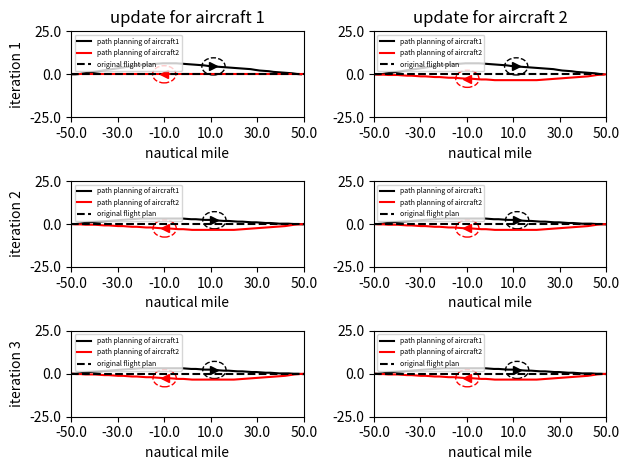
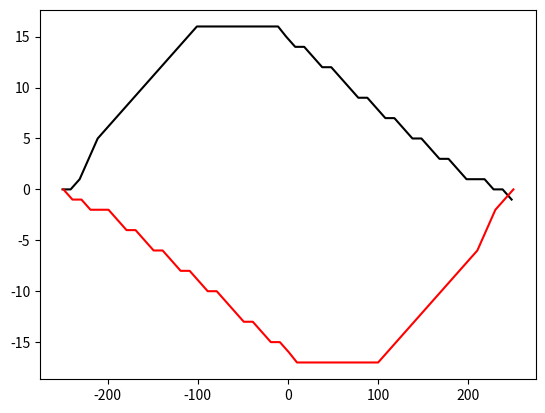

These charts were generated, in order, by the following Python code:
import abc
import math
import numpy as np
from collections import deque
import matplotlib.pyplot as plt
import sys

class Grid:
    def __init__(self, x_range, y_range, initialValue = 0):
        self.x = np.arange(x_range[0], x_range[1], x_range[2])
        self.y = np.arange(y_range[0], y_range[1], y_range[2])
        #self.data = [deque([initialValue for i in range(y_range[0], y_range[1] + y_range[2], y_range[2])]) for j in range(x_range[0], x_range[1] + x_range[2], x_range[2])]

    def dist(self, intruder_pos):
        xx, yy = np.meshgrid(self.x, self.y)
        dist_map = np.sqrt((xx - intruder_pos[0])**2 + (yy - intruder_pos[1])**2)
        return dist_map

    def get_vertex_neighbours(self, pos, head, action_space, time): #ToDo3: define action space
        neighbour = {}
        new_head = list(head + action_space)
        dx = np.cos(new_head) * g_speed * time_step
        dy = np.sin(new_head) * g_speed * time_step
        new_pos = list(zip(pos[0] + dx, pos[1] + dy))
        vertex_x = (pos[0] + dx) // 1
        vertex_y = (pos[1] + dy) // 1
        new_time = (time + 1) * np.ones(len(dx))
        vertex = list(zip(vertex_x, vertex_y))
        poshead = list(zip(new_pos, new_head, new_time))
        jj = 0
        for ii in vertex:
            neighbour[ii] = poshead[jj]
            jj += 1
        #neighbour[vertex] = list(zip(new_pos, new_head))
        return neighbour

    def dist2init_trj(self, pos, init_trj_para):
        pos_x = pos[0]
        pos_y = pos[1]
        a = init_trj_para[0]
        b = init_trj_para[1]
        return abs(a * pos_x - pos_y + b) / math.sqrt(a**2 + 1)

    def point_dist(self, pos, init_pos):
        pos = np.array(pos)
        init_pos = np.array(init_pos)
        return math.sqrt(sum((init_pos - pos)**2))

class Aircraft:
    def __init__(self, name, x_pos, y_pos, heading, plan):
        self.name = name
        self.x_pos = x_pos
        self.y_pos = y_pos
        self.heading = heading
        self.plan = plan # list of action (delta_angle)

    def set_ac(self): #using dictionary to describe an aircraft
        ac_dic = dict()
        ac_dic[self.name] = [self.x_pos, self.y_pos, self.heading, self.plan]
        return ac_dic

    def init_plan_traj(self, a,b,x):
        y = a * x + b
        return [x, y]

def heuristic(pos, own_name):
    init_trj_para = init_plan[own_name][0]
    init_pos = init_plan[own_name][2]
    waypoint = init_plan[own_name][1]
    trvl_dist = world.point_dist(waypoint, init_pos) #distance from start point to waypoint
    wp_cst = AA * trvl_dist + 1 #AA is a negative parameter
    h = wp_cst - world.point_dist(pos, waypoint) * AA
    a = init_trj_para[0]
    b = init_trj_para[1] # y = a * x + b
    try:
        if init_pos[1] != a * init_pos[0] + b or waypoint[1] != a * waypoint[0] + b:
            raise ValueError("The start point or waypoint is not in the flight plan")
    except ValueError as ve:
        print(ve)
    return h

def chebishev_heuristic(start, goal):
    # Use Chebyshev distance heuristic if we can move one square either
    # adjacent or diagonal
    D = 0.1
    D2 = 0.1
    dx = abs(start[0] - goal[0])
    dy = abs(start[1] - goal[1])
    return D * (dx + dy) + (D2 - 2 * D) * min(dx, dy)


def heuristic_cos(pos, head, own_name):
    waypoint = np.array(init_plan[own_name][1])
    pos = np.array(pos)
    vector = waypoint - pos
    ang = math.atan2(vector[1], vector[0])
    '''if vector[0] >= 0:
        ang = math.atan2(vector[1], vector[0])
    else:
        ang = math.atan2(vector[1], vector[0]) + math.pi'''
    theta = head - ang
    h = (1 - math.cos(theta)) * CC
    return h


def heuristic_dis(current_pos, neighbour_pos,own_name):
    waypoint = init_plan[own_name][1]
    r = world.point_dist(neighbour_pos, waypoint)
    R = world.point_dist(current_pos, waypoint)
    rmax = g_speed * time_step
    h = (1 - (R-r)/rmax) * DD
    return h

def heuristic_fp(current_pos, neighbour_pos,own_name):
    init_trj_para = init_plan[own_name][0]
    h1 = world.dist2init_trj(neighbour_pos, init_trj_para) * EE

    waypoint = init_plan[own_name][1]
    r = world.point_dist(neighbour_pos, waypoint)
    R = world.point_dist(current_pos, waypoint)
    rmax = g_speed * time_step
    h2 = (1 - (R - r) / rmax) * DD
    return h1+h2

def cst_map(intruder_pos): #for plot figure
    world = Grid(x_range, y_range)
    dist2 = world.dist(intruder_pos)
    cst_map = np.exp(-dist2)
    return cst_map

def st_cst(intruder_pos, own_pos): #for calculation
    own_pos_temp = np.array(own_pos)
    dist2 = np.sum((intruder_pos - own_pos_temp)**2, 1)
    dist = np.sqrt(dist2)
    #print(np.isnan(dist[dist < SEP]).any())
    if len(dist[dist < SEP]) == 0:
        state_cost = np.sum(np.exp(-(dist-SEP)**2 / gamma2))
    else:
        state_cost = sys.maxsize
    return state_cost

def head_cst(current_head, init_head):
    return ((current_head - init_head) * 180 / (10 * math.pi)) * CC

def plan2pos(init_pos, init_head, plan):
    start_pos = init_pos.copy()
    plan = np.array(plan)
    head_angl = plan.dot(np.transpose(np.tri(len(plan), len(plan), 0))) + init_head
    delta_x = np.cos(head_angl) * g_speed * time_step
    delta_y = np.sin(head_angl) * g_speed * time_step
    pos_x = delta_x.dot(np.transpose(np.tri(len(delta_x), len(delta_x), 0))) + start_pos[0]
    pos_y = delta_y.dot(np.transpose(np.tri(len(delta_y), len(delta_y), 0))) + start_pos[1]
    pos = np.array(list(zip(pos_x, pos_y)))
    return pos

def AStarSearch(intruder, own_name):
    G = {} #Actual movement cost to each position from the start position
    F = {} #Estimated movement cost of start to end going via this position

    #get the position plan of the intruder(s)
    init_pos = init_plan[own_name][2]
    init_head = init_plan[own_name][3]
    start = (init_pos[0]//1, init_pos[1]//1)
    end_pos = init_plan[own_name][1]
    end = (end_pos[0]//1, end_pos[1]//1)

    # Initialize starting values
    G[start] = [0, init_head]
    F[start] = heuristic_cos(start, init_head, own_name) # ToDo 1: heuristic function

    closedVertices = set()
    openVertices = {start: [init_pos, init_head, 0]}
    cameFrom = {}
    currentTime = 0

    while len(openVertices) > 0:
        #Get the vertex in the open list with the lowest F score
        currentVertex = None
        currentFscore = None
        for vertex in openVertices:
            if currentVertex is None or F[vertex] < currentFscore:
                currentFscore = F[vertex]
                currentVertex = vertex
                currentHead = openVertices[vertex][1]
                currentPos = openVertices[vertex][0]
                currentTime = openVertices[vertex][2]
        intruder_pos = []
        for name in intruder:
            if currentTime >= np.shape(intruder[name])[0]-1:
                intruder_pos.append(intruder[name][-1])
            else:
                intruder_pos.append(intruder[name][int(currentTime)+1])

        #if currentVertex[0] > x_range[1] or currentVertex[0] < x_range[0]:
        dis2end = world.point_dist(currentVertex, end_pos)
        if dis2end <= g_speed * time_step:
            #retrace our route backward
            path = [currentVertex]
            act = [currentHead * 180 / math.pi]
            while currentVertex in cameFrom:
                currentAct = cameFrom[currentVertex][1]
                currentVertex = cameFrom[currentVertex][0]
                path.append(currentVertex)
                act.append(currentAct * 180 / math.pi)
            act = list((np.array(act) + 0.01) // 1)
            path.reverse()
            act.reverse()
            return path, act #Done!

        #Mark the current vertex as closed.
        del(openVertices[currentVertex])
        closedVertices.add(currentVertex)

        #Update scores for vertices near the current position
        neighbour = world.get_vertex_neighbours(currentPos, currentHead, action_space, currentTime)#dict(neighbourVertex: [neighbourPos,neighbourHead])
        for neighbourVertex in neighbour: #ToDo2: get_vertex_neighbours function
            if neighbourVertex in closedVertices:
                continue
            neighbourPos = neighbour[neighbourVertex][0]
            candidateG = st_cst(intruder_pos, neighbourPos)
            if neighbourVertex not in openVertices:
                openVertices[neighbourVertex] = neighbour[neighbourVertex] #Discovered a new vertex
            elif candidateG >= G[neighbourVertex]:
                continue

            # Adopt this G score
            neighbourHead = neighbour[neighbourVertex][1]
            delta_angle = neighbourHead - currentHead
            cameFrom[neighbourVertex] = [currentVertex, delta_angle]
            G[neighbourVertex] = candidateG
            H = heuristic_cos(currentPos, neighbourHead, own_name)
            #H2 = chebishev_heuristic(neighbourPos, init_plan[own_name][1])
            #headCost = head_cst(neighbour[neighbourVertex][1], init_head)
            #actionCost = abs(delta_angle) * DD
            F[neighbourVertex] = G[neighbourVertex] + H
    raise RuntimeError("A* failed to find a solution")


def main():
    iter_step = 0
    path = {}
    fig, axs = plt.subplots(num_iteration, 2)
    i = 0
    for ac in init_plan:
        x = init_plan[ac][2][0] + math.cos(init_plan[ac][3]) * g_speed * np.arange(0, maxTimeStep + 100)
        y = init_plan[ac][2][1] + math.sin(init_plan[ac][3]) * g_speed * np.arange(0, maxTimeStep + 100)
        path[ac] = np.array(list(zip(x, y)))
    while iter_step < num_iteration:
        j = 0
        for ac in order:
            intruder_path = path.copy()
            del intruder_path[ac]
            path[ac], act = AStarSearch(intruder_path, ac)
            axs[i, j].plot(*zip(*path['ac1']), '-k', label='path planning of aircraft1')
            axs[i, j].plot(*zip(*path['ac2']), '-r', label='path planning of aircraft2')
            axs[i, j].plot([x_range[0], x_range[1]],[0, 0],'--k', label='original flight plan')
            axs[i, j].legend(loc=2, prop={'size': 5})
            arrow_pos_x1 = [*zip(*path['ac1'])][0][-20]
            arrow_pos_y1 = [*zip(*path['ac1'])][1][-20]
            arrow_pos_x2 = [*zip(*path['ac2'])][0][30]
            arrow_pos_y2 = [*zip(*path['ac2'])][1][30]
            #plt.arrow(arrow_pos_x1, arrow_pos_y1, arrow_pos_x1+dx, arrow_pos_y1+dy, shape='full', lw=0, length_includes_head=True, head_width=.5)
            #plt.show()
            #ax = plt.gca()
            axs[i, j].plot(arrow_pos_x1, arrow_pos_y1, '->k',  arrow_pos_x2, arrow_pos_y2, '-<r')
            circle1 = plt.Circle((arrow_pos_x1, arrow_pos_y1), 25, color='k', fill=False, ls='--')
            circle2 = plt.Circle((arrow_pos_x2, arrow_pos_y2), 25, color='r', fill=False, ls='--')
            axs[i, j].add_artist(circle1)
            axs[i, j].add_artist(circle2)
            axs[i, j].set_ylim(y_range[0]/2, y_range[1]/2)
            axs[i, j].set_xlim(x_range[0], x_range[1])
            xstart, xend = axs[i,j].get_xlim()
            xticks = np.arange(xstart, xend+1, 100)
            axs[i,j].set_xticks(xticks)
            axs[i,j].set_xticklabels(xticks/5)
            ystart, yend = axs[i, j].get_ylim()
            yticks = np.linspace(ystart, yend, 3)
            axs[i,j].set_yticks(yticks)
            axs[i,j].set_yticklabels(yticks/5)
            #axs[i, j].xaxis.set_ticks(np.arange(x_range[0], x_range[1]+1, 100), np.arange(x_range[0]/5, x_range[1]/5+1, 20))
            #axs[i, j].set_xticks(np.arange(x_range[0], x_range[1]+1, 100), np.arange(x_range[0]/5, x_range[1]/5+1, 20))
            #axs[i, j].set_yticks(np.arange(x_range[0], x_range[1]+1, 100), np.arange(y_range[0]/5, y_range[1]/5+1, 20))
            ylabel = ''
            if j==0:
                ylabel = 'iteration {}'.format(i+1)
            if i==0:
                axs[i,j].set_title('update for aircraft {}'.format(j+1))
            #if i==num_iteration-1:
            xlabel = "nautical mile"
            axs[i, j].set_xlabel(xlabel)
            axs[i, j].set_ylabel(ylabel)

            j += 1
        iter_step += 1
        i += 1


    plt.tight_layout()
    plt.savefig('Result')
    plt.close()
    plt.plot(*zip(*path['ac1']), '-k', *zip(*path['ac2']), '-r')
    plt.savefig('final_iteration')
    plt.close()
x_range = np.array([-250, 250, 1])  # 1 indicates 0.01 nautical mile
y_range = np.array([-250, 250, 1])  # 1 indicates 0.01 nautical mile
time_step = 1  # seconds
g_speed = 10  # 1 indicates 0.01 nautical mile per second
action_space = np.array([-3 * math.pi / 180, 0, 3 * math.pi / 180])  # heading angle in rad. Nagative sign indicates right hand of the aircraft.
#action_cost = [0.1, 0]
init_plan = {'ac1': [[0, 0], [x_range[1], 0], [x_range[0], 0], 0 * math.pi / 180], 'ac2': [[0, 0], [x_range[0], 0], [x_range[1], 0], 180 * math.pi / 180]}
# key: name of aircraft, value: [[a,b], waypoint in y=ax+b, [init_pos], init_head]
AA = -0.01
CC = 30
DD = 0.1
EE = 0.001
gamma2 = 2500
world = Grid(x_range, y_range)
order = ['ac1','ac2']
num_iteration = 3
maxTimeStep = 70
SEP = 25

if __name__ == "__main__":
    main()
